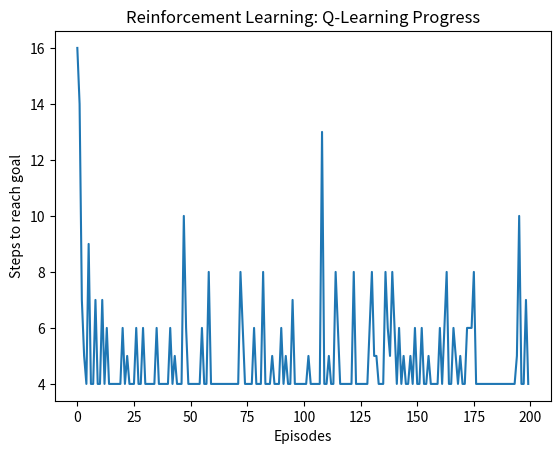

Generate this figure with matplotlib:
import numpy as np
import matplotlib.pyplot as plt

# Environment
n_states = 5
n_actions = 2  # 0 = left, 1 = right
goal_state = 4

# Q-table
Q = np.zeros((n_states, n_actions))

# Hyperparameters
alpha = 0.1      # learning rate
gamma = 0.9      # discount factor
epsilon = 0.2    # exploration rate
episodes = 200

steps_per_episode = []

# Training loop
for episode in range(episodes):
    state = 0  # start position
    steps = 0

    while state != goal_state:
        # Choose action (epsilon-greedy)
        if np.random.rand() < epsilon:
            action = np.random.choice(n_actions)
        else:
            action = np.argmax(Q[state])

        # Take action
        if action == 0:  # move left
            next_state = max(0, state - 1)
        else:           # move right
            next_state = min(goal_state, state + 1)

        # Reward
        reward = 10 if next_state == goal_state else -1

        # Q-learning update
        Q[state, action] = Q[state, action] + alpha * (
            reward + gamma * np.max(Q[next_state]) - Q[state, action]
        )

        state = next_state
        steps += 1

    steps_per_episode.append(steps)

# Plot learning curve
plt.plot(steps_per_episode)
plt.xlabel("Episodes")
plt.ylabel("Steps to reach goal")
plt.title("Reinforcement Learning: Q-Learning Progress")
plt.show()
